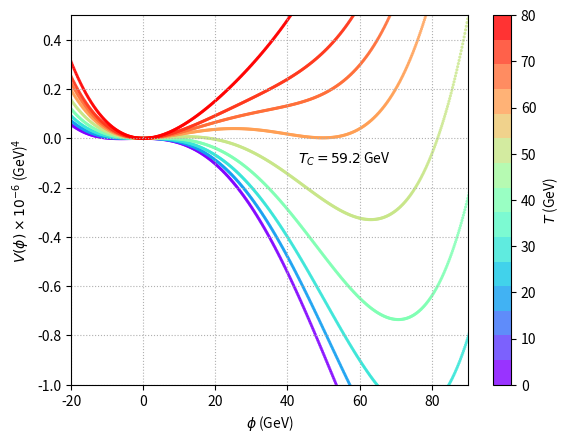

Generate this figure with matplotlib:
#!/usr/bin/env python
"""
Plots for 1D test model
=======================
"""


import os
import numpy as np
import matplotlib
matplotlib.use('Agg')
import matplotlib.pyplot as plt
from matplotlib import cm, rc


try:
    latex = os.environ["MATPLOTLIB_LATEX"]
except KeyError:
    latex = False
if latex:
    rc('text', usetex=True)
    rc('font', **{'family': 'serif'})
    rc('font', **{'family': 'serif', 'size': 14})


def V(x, T):
    return -100*x**2 - 10.*x**3 + 0.1*x**4 + 0.1*x**2 * T**2


scale = 1e-6
TC = 59.2297
x = np.linspace(-20, 100, 600)
T = np.array([0, 20, 30, 40, 50, TC, 65, 70, 80])
xx, TT = np.meshgrid(x, T)
VV = V(xx, TT)

fig, ax = plt.subplots()
cp = ax.scatter(xx, scale * VV, c=TT, s=5, edgecolor='None', cmap=cm.get_cmap('rainbow', 15), alpha=0.8)

ax.text(43, -0.1, r'$T_C=59.2$ GeV')

plt.ticklabel_format(axis='y', style='sci', scilimits=(0, 3))
plt.grid(True, linestyle=':')

ax.set_ylim(-1, 0.5)
ax.set_xlim(-20, 90)
ax.set_ylabel(r'$V(\phi) \times 10^{-6}$ (GeV)${}^4$')
ax.set_xlabel(r'$\phi$ (GeV)')

cb = fig.colorbar(cp)
cb.set_label(r"$T$ (GeV)")


plt.savefig('potential_1D_test_model.pdf', bbox_inches='tight')
